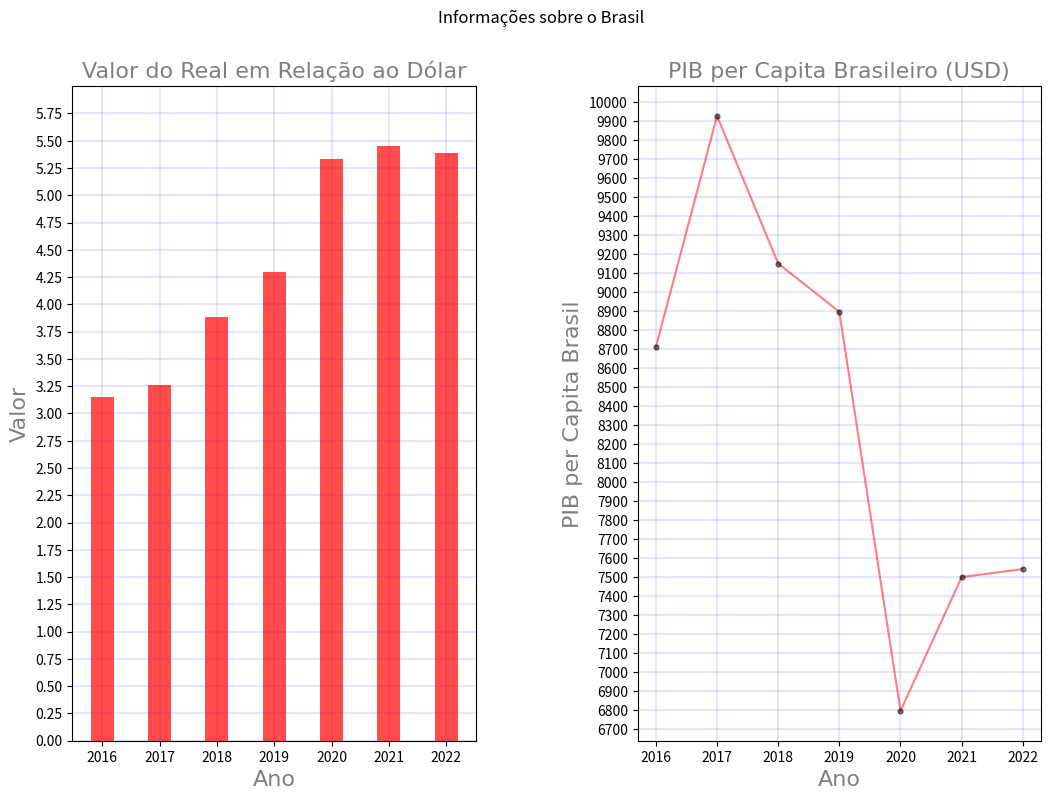

Source code (Python):
import matplotlib.pyplot as plt
import numpy as np

# atividade 4

plt.figure(figsize=(12.5,8.5))

font_props = {
    'family' : 'Times New Roman',
    'weight' : 'medium',
    'color' : 'grey',
    'size' : 16
}

# gráfico 1

plt.subplot(1, 2, 1)

plt.grid(
    c='blue',
    ls='solid',
    lw=1.5,
    alpha=0.1,
    zorder=1
)

year = np.array([i for i in range(2016, 2023)])
dolar = np.array([3.15, 3.26, 3.88, 4.30, 5.33, 5.45, 5.39])

plt.xlabel("Ano", fontdict=font_props)
plt.ylabel("Valor", fontdict=font_props)
plt.title("Valor do Real em Relação ao Dólar", fontdict=font_props)

plt.xticks([i for i in range(2016, 2023)])
plt.yticks([(i/100) for i in range(0, 600, 25)])

plt.ylim(0, 6)

plt.bar(year, dolar, color='red', width=0.4, zorder=3, alpha=0.7)

# gráfico 2

plt.subplot(1, 2, 2)

plt.grid(
    c='blue',
    ls='solid',
    lw=1.5,
    alpha=0.1,
    zorder=1
)

p_year = np.array([i for i in range(2016, 2023)])
pib_br = np.array([8710.50, 9928.50, 9151.58, 8897.29, 6795.32, 7500.21, 7542.34])

plt.xlabel("Ano", fontdict=font_props)
plt.ylabel("PIB per Capita Brasil", fontdict=font_props)
plt.title("PIB per Capita Brasileiro (USD)", fontdict=font_props)

plt.xticks([i for i in range(2016, 2023)])
plt.yticks([i for i in range(6700, 10001, 100)])

#plt.ylim(min(pib_br), 10000)

plt.plot(
    p_year,
    pib_br,
    label='"PIB per Capita Brasileiro (USD)',
    color='red',
    alpha=0.5,
    marker='.',
    markerfacecolor='black',
    markeredgecolor='black',
    markersize=7)

# ajustando os gráficos
plt.subplots_adjust(wspace=0.4)
plt.suptitle("Informações sobre o Brasil", x=0.5, y=0.97)

plt.show()